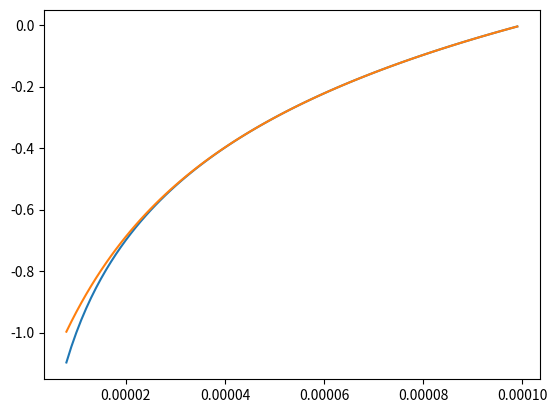

This figure's Python source:
import numpy as np
import matplotlib.pyplot as plt

r_iv = np.arange(8e-6, 1e-4, 1e-6)
plt.plot(r_iv, np.log10(r_iv*1e4))

def alpha1(r):
    r_so = 1e-4 #m
    x = (r - 1)/(r + 1)
    logarithm = 2 * (x + x**3/3 + x**5/5)
    alpha = logarithm/np.log(10)
    return alpha

result = np.zeros(len(r_iv))
for i in range(len(r_iv)):
    result[i] = alpha1(r_iv[i]*1e4)

plt.plot(r_iv, result)
plt.show()